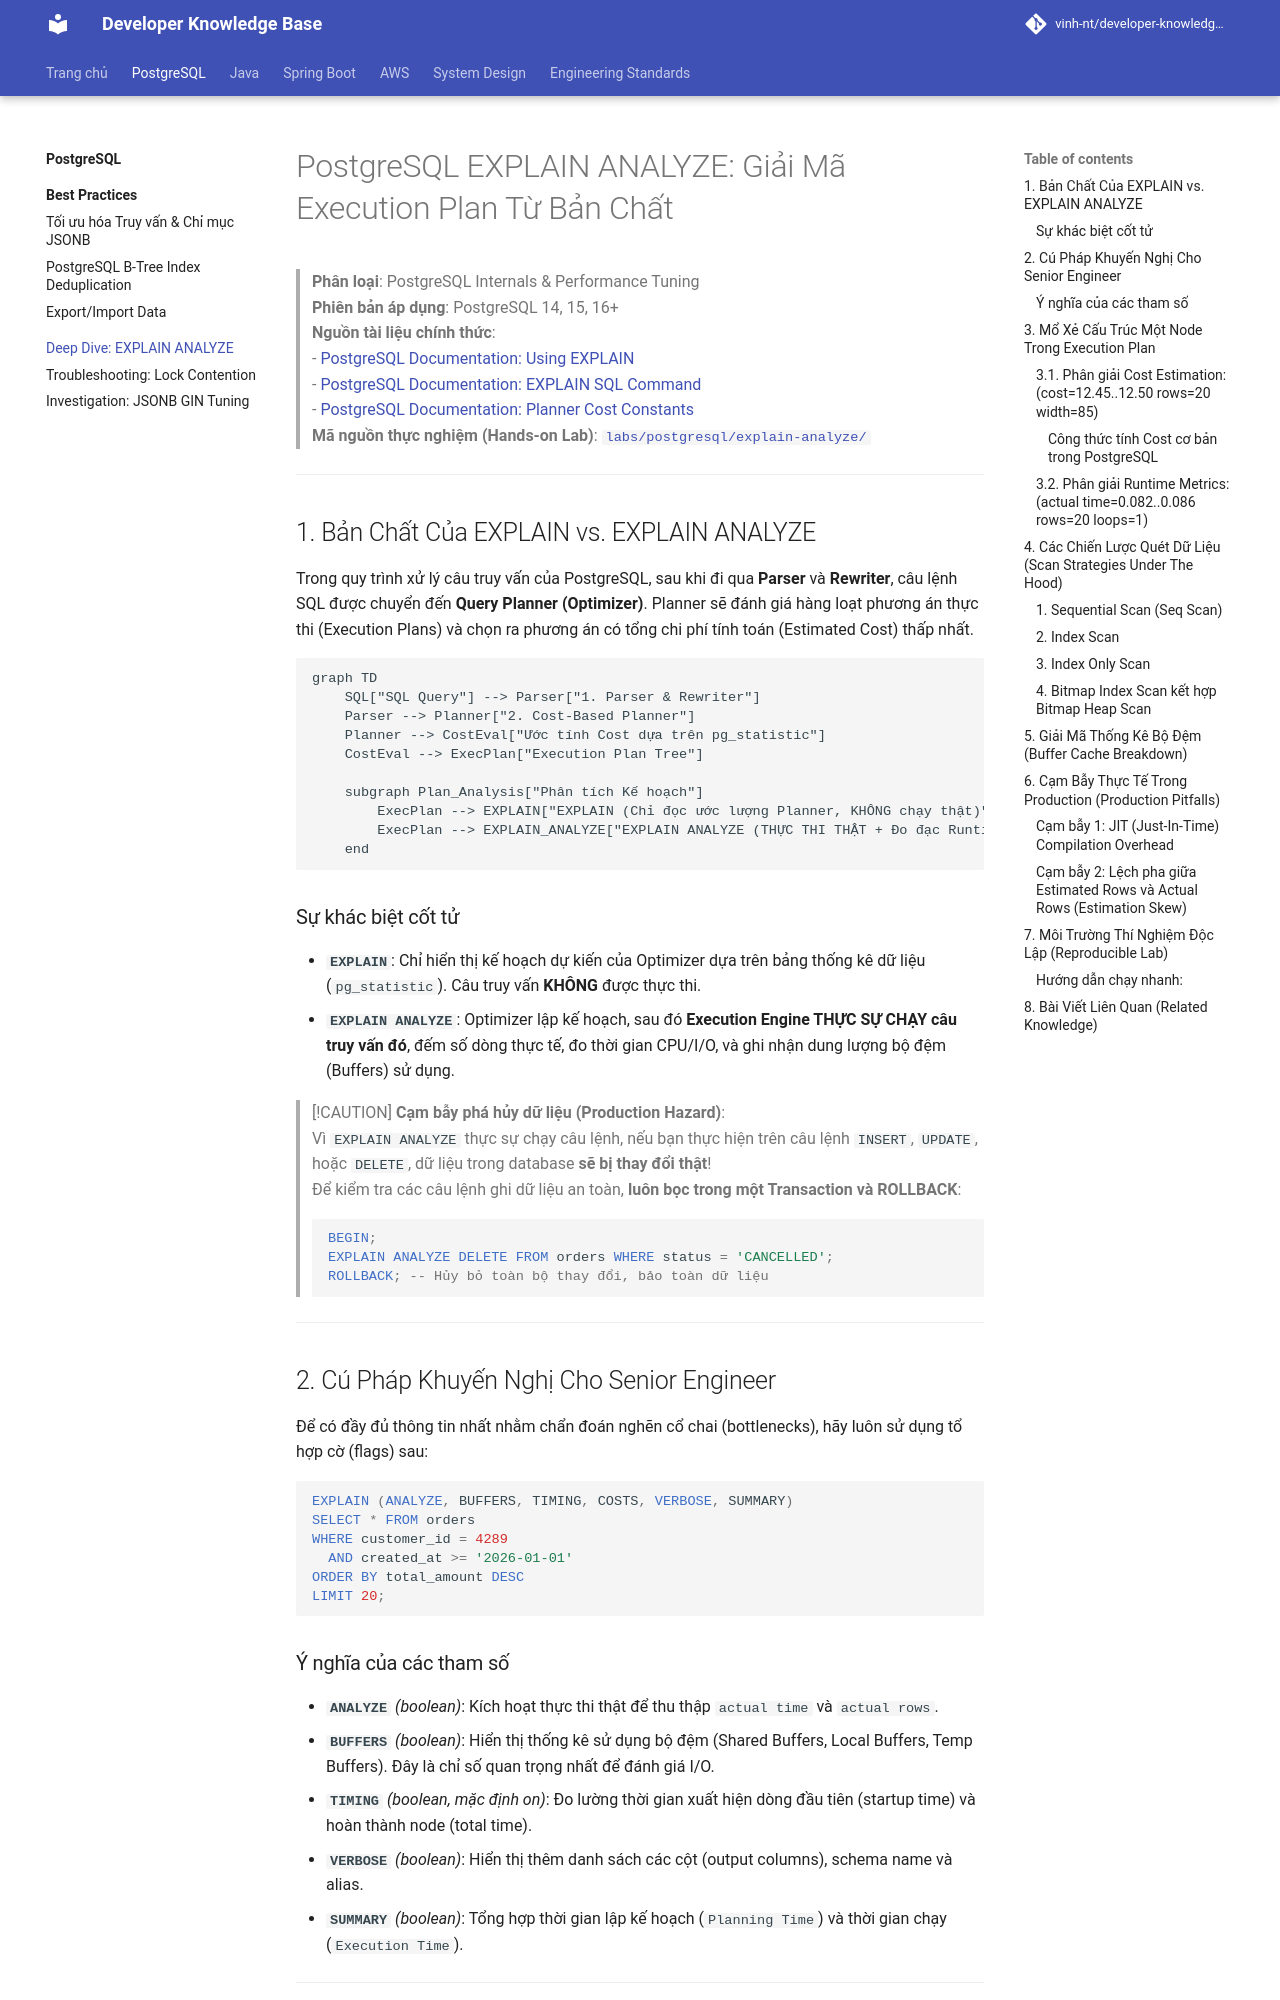

repository: Deploy-Website/developer-knowledge-base · page: postgresql/explain-analyze/index.html · generator: mkdocs

# PostgreSQL EXPLAIN ANALYZE: Giải Mã Execution Plan Từ Bản Chất

> **Phân loại**: PostgreSQL Internals & Performance Tuning  
> **Phiên bản áp dụng**: PostgreSQL 14, 15, 16+  
> **Nguồn tài liệu chính thức**:  
> - [PostgreSQL Documentation: Using EXPLAIN](https://www.postgresql.org/docs/current/using-explain.html)  
> - [PostgreSQL Documentation: EXPLAIN SQL Command](https://www.postgresql.org/docs/current/sql-explain.html)  
> - [PostgreSQL Documentation: Planner Cost Constants](https://www.postgresql.org/docs/current/runtime-config-query.html#RUNTIME-CONFIG-QUERY-CONSTANTS)  
> **Mã nguồn thực nghiệm (Hands-on Lab)**: [`labs/postgresql/explain-analyze/`](https://github.com/vinh-nt/developer-knowledge-base/tree/main/labs/postgresql/explain-analyze)  

---

## 1. Bản Chất Của EXPLAIN vs. EXPLAIN ANALYZE

Trong quy trình xử lý câu truy vấn của PostgreSQL, sau khi đi qua **Parser** và **Rewriter**, câu lệnh SQL được chuyển đến **Query Planner (Optimizer)**. Planner sẽ đánh giá hàng loạt phương án thực thi (Execution Plans) và chọn ra phương án có tổng chi phí tính toán (Estimated Cost) thấp nhất.

```mermaid
graph TD
    SQL["SQL Query"] --> Parser["1. Parser & Rewriter"]
    Parser --> Planner["2. Cost-Based Planner"]
    Planner --> CostEval["Ước tính Cost dựa trên pg_statistic"]
    CostEval --> ExecPlan["Execution Plan Tree"]
    
    subgraph Plan_Analysis["Phân tích Kế hoạch"]
        ExecPlan --> EXPLAIN["EXPLAIN (Chỉ đọc ước lượng Planner, KHÔNG chạy thật)"]
        ExecPlan --> EXPLAIN_ANALYZE["EXPLAIN ANALYZE (THỰC THI THẬT + Đo đạc Runtime Metrics)"]
    end
```

### Sự khác biệt cốt tử
- **`EXPLAIN`**: Chỉ hiển thị kế hoạch dự kiến của Optimizer dựa trên bảng thống kê dữ liệu (`pg_statistic`). Câu truy vấn **KHÔNG** được thực thi.
- **`EXPLAIN ANALYZE`**: Optimizer lập kế hoạch, sau đó **Execution Engine THỰC SỰ CHẠY câu truy vấn đó**, đếm số dòng thực tế, đo thời gian CPU/I/O, và ghi nhận dung lượng bộ đệm (Buffers) sử dụng.

> [!CAUTION]
> **Cạm bẫy phá hủy dữ liệu (Production Hazard)**:  
> Vì `EXPLAIN ANALYZE` thực sự chạy câu lệnh, nếu bạn thực hiện trên câu lệnh `INSERT`, `UPDATE`, hoặc `DELETE`, dữ liệu trong database **sẽ bị thay đổi thật**!  
> Để kiểm tra các câu lệnh ghi dữ liệu an toàn, **luôn bọc trong một Transaction và ROLLBACK**:
> ```sql
> BEGIN;
> EXPLAIN ANALYZE DELETE FROM orders WHERE status = 'CANCELLED';
> ROLLBACK; -- Hủy bỏ toàn bộ thay đổi, bảo toàn dữ liệu
> ```

---

## 2. Cú Pháp Khuyến Nghị Cho Senior Engineer

Để có đầy đủ thông tin nhất nhằm chẩn đoán nghẽn cổ chai (bottlenecks), hãy luôn sử dụng tổ hợp cờ (flags) sau:

```sql
EXPLAIN (ANALYZE, BUFFERS, TIMING, COSTS, VERBOSE, SUMMARY)
SELECT * FROM orders 
WHERE customer_id = 4289 
  AND created_at >= '2026-01-01' 
ORDER BY total_amount DESC 
LIMIT 20;
```

### Ý nghĩa của các tham số
- **`ANALYZE`** *(boolean)*: Kích hoạt thực thi thật để thu thập `actual time` và `actual rows`.
- **`BUFFERS`** *(boolean)*: Hiển thị thống kê sử dụng bộ đệm (Shared Buffers, Local Buffers, Temp Buffers). Đây là chỉ số quan trọng nhất để đánh giá I/O.
- **`TIMING`** *(boolean, mặc định on)*: Đo lường thời gian xuất hiện dòng đầu tiên (startup time) và hoàn thành node (total time).
- **`VERBOSE`** *(boolean)*: Hiển thị thêm danh sách các cột (output columns), schema name và alias.
- **`SUMMARY`** *(boolean)*: Tổng hợp thời gian lập kế hoạch (`Planning Time`) và thời gian chạy (`Execution Time`).

---
